3-way image classification set "dataset_banana" from GitHub (AlvianBe/computer_vision_ta); label vocabulary: overripe, ripe, unripe.

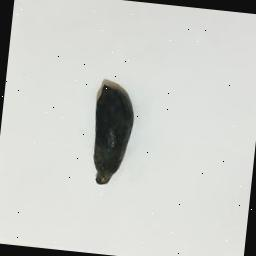
Label: overripe

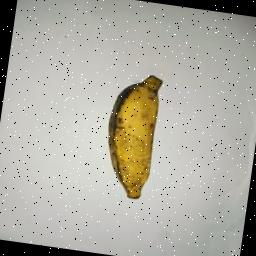
Label: ripe

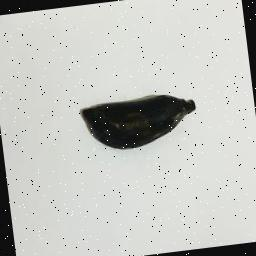
Label: overripe

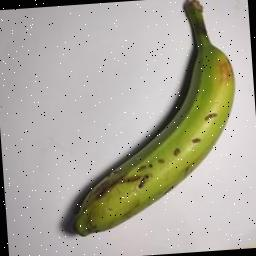
Label: unripe

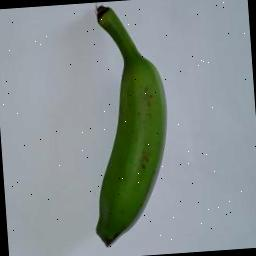
Label: unripe

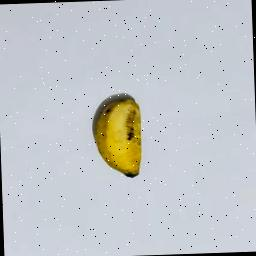
Label: ripe
